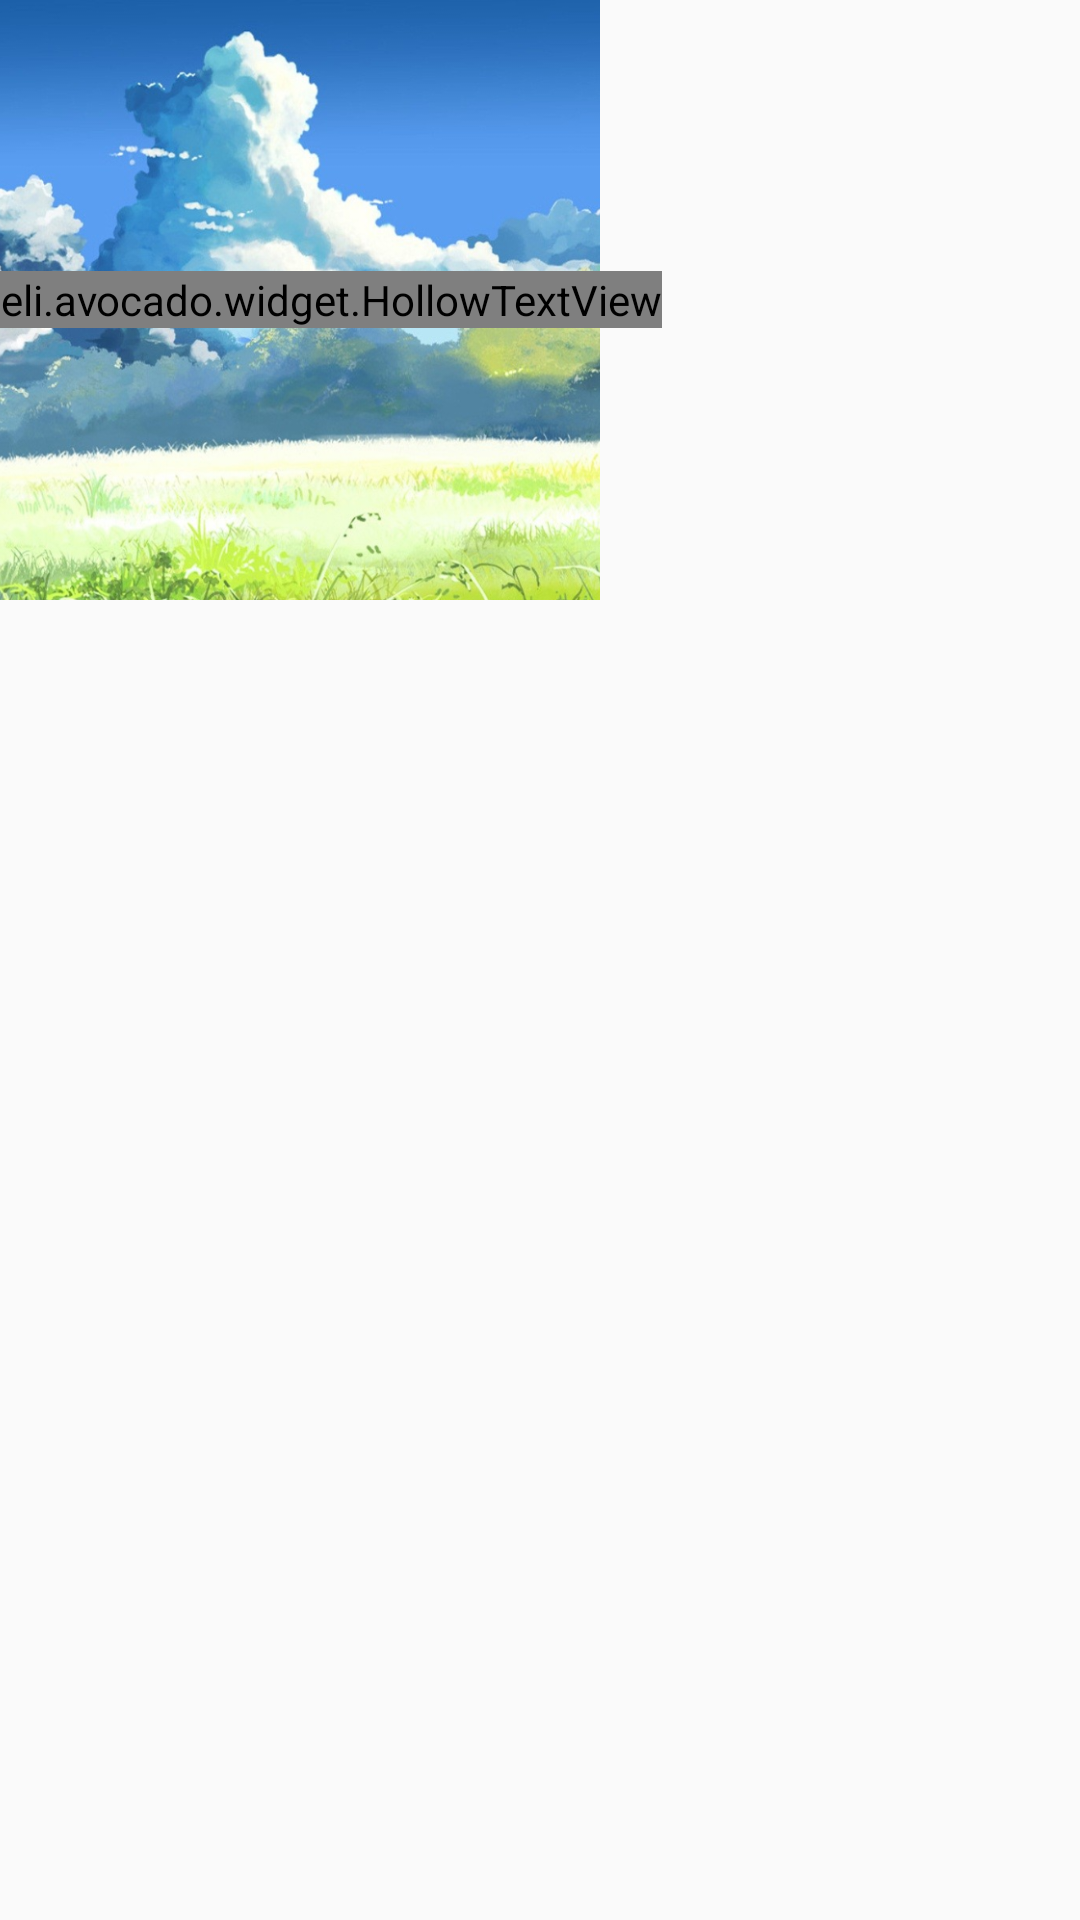

Here is an Android app screen rendered from its layout file. Give the layout XML and the strings, colors and styles it references.
<!-- AndroidManifest.xml: application theme AppTheme -->
<!-- res/layout/activity_hollows.xml -->
<?xml version="1.0" encoding="utf-8"?>
<androidx.constraintlayout.widget.ConstraintLayout xmlns:android="http://schemas.android.com/apk/res/android"
    xmlns:app="http://schemas.android.com/apk/res-auto"
    xmlns:tools="http://schemas.android.com/tools"
    android:layout_width="match_parent"
    android:layout_height="match_parent">

    <FrameLayout
        android:layout_width="wrap_content"
        android:layout_height="wrap_content"
        tools:ignore="MissingConstraints">

        <ImageView
            android:layout_width="200dp"
            android:layout_height="200dp"
            android:scaleType="centerCrop"
            android:src="@mipmap/thumbnil" />

        <eli.avocado.widget.HollowTextView
            android:layout_width="match_parent"
            android:layout_height="match_parent"
            android:layout_gravity="center"
            android:text="HOLLOW"
            android:textSize="50sp"
            android:textStyle="bold"
            app:wrapper_color="#fff" />
    </FrameLayout>
</androidx.constraintlayout.widget.ConstraintLayout>
<!-- resources referenced by this layout -->
<resources>
  <!-- mipmap thumbnil: png bitmap (mipmap-xxhdpi, 761582 bytes) -->
  <style name="AppTheme" parent="Theme.AppCompat.Light.DarkActionBar">
          
          <item name="colorPrimary">@color/colorPrimary</item>
          <item name="colorPrimaryDark">@color/colorPrimaryDark</item>
          <item name="colorAccent">@color/colorAccent</item>
      </style>
  <color name="colorPrimary">#6200EE</color>
  <color name="colorPrimaryDark">#3700B3</color>
  <color name="colorAccent">#03DAC5</color>
</resources>
